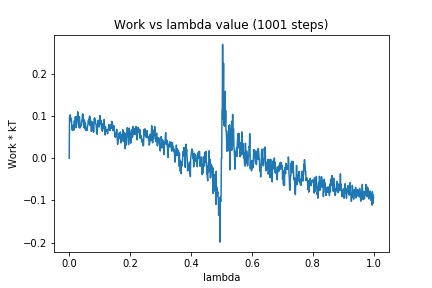

The table this chart was drawn from, first rows:
0, 0.0
1, 0.09726
2, 0.09578
3, 0.1032
4, 0.09958
5, 0.08886
6, 0.09503
7, 0.09435
8, 0.08132
9, 0.07186
10, 0.06676
11, 0.07537
12, 0.06812
13, 0.07108
14, 0.07893
15, 0.06695
16, 0.07788
17, 0.08932
18, 0.07413
19, 0.08034
20, 0.0986
21, 0.08932
22, 0.0844
23, 0.07251
24, 0.08957
25, 0.08806
26, 0.09923
27, 0.08787
28, 0.1104
29, 0.09538
30, 0.08056
31, 0.08059
32, 0.07362
33, 0.09907
34, 0.09836
35, 0.07165
36, 0.07865
37, 0.08014
38, 0.077
39, 0.07646
40, 0.08085
41, 0.08921
42, 0.09055
43, 0.09594
44, 0.1054
45, 0.08921
46, 0.1041
47, 0.07996
48, 0.07312
49, 0.08712
50, 0.09093
51, 0.0759
52, 0.06918
53, 0.084
54, 0.0752
55, 0.06634
56, 0.07063
57, 0.0691
58, 0.06589
59, 0.06785
60, 0.0756
... 940 more rows
